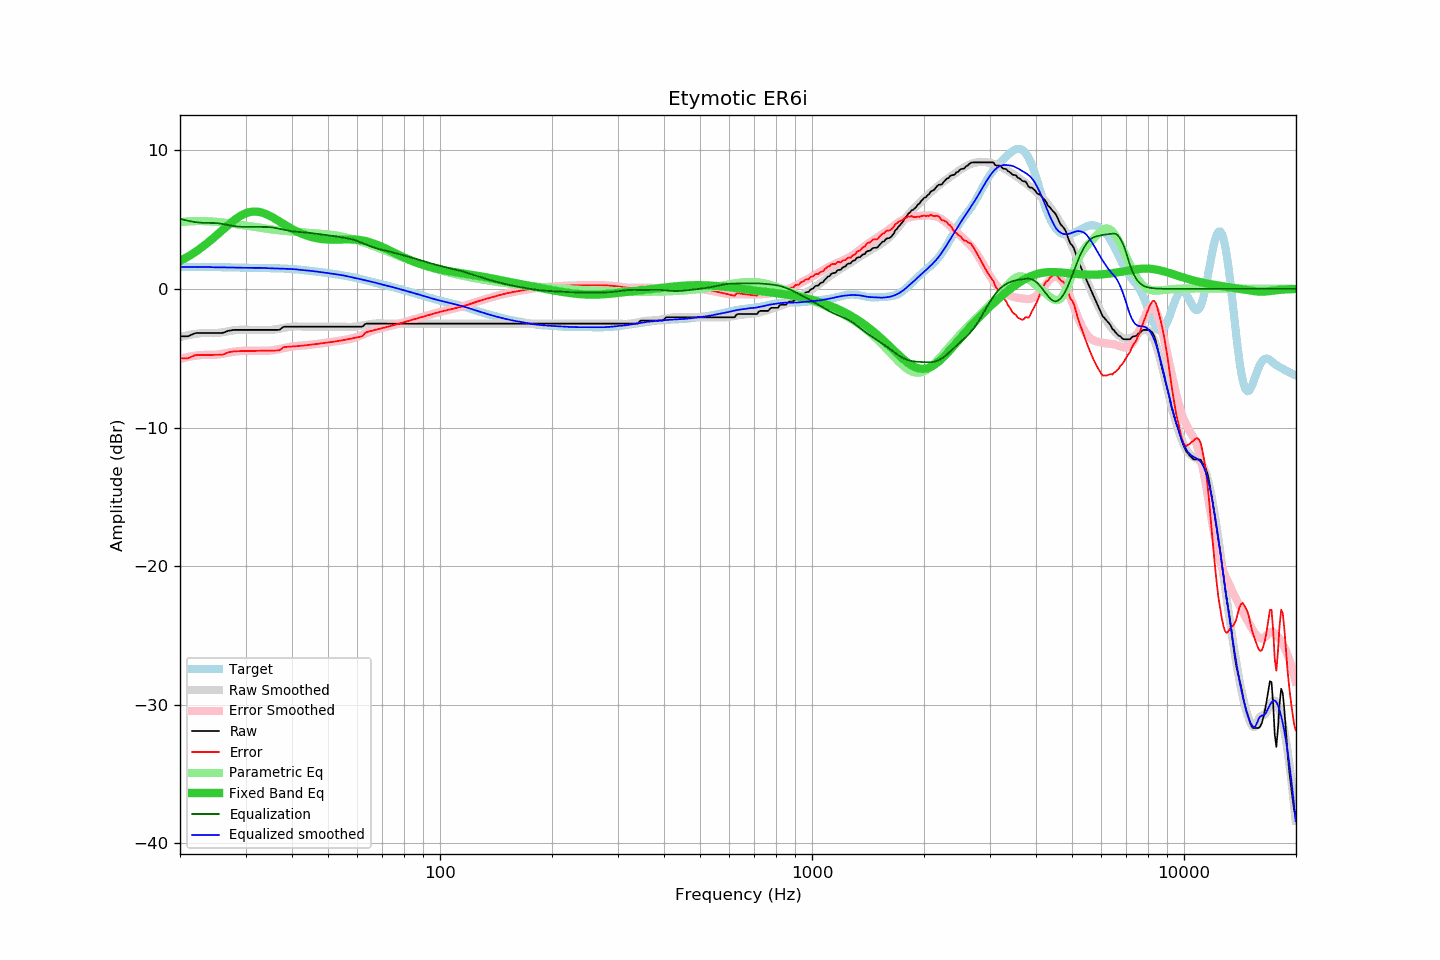

Data behind this chart, as committed beside it:
frequency, raw, error, smoothed, error_smoothed, equalization, parametric_eq, equalized_raw, equalized_smoothed, target
20.00, -3.42, -5.01, -3.48, -5.06, 5.06, 2.01, 1.64, 1.58, 1.59
20.20, -3.42, -5.01, -3.45, -5.03, 5.03, 2.07, 1.61, 1.58, 1.59
20.40, -3.42, -5.01, -3.42, -4.99, 4.99, 2.13, 1.58, 1.58, 1.59
20.61, -3.42, -5.01, -3.39, -4.97, 4.97, 2.20, 1.55, 1.57, 1.59
20.81, -3.42, -5.01, -3.36, -4.94, 4.94, 2.26, 1.52, 1.57, 1.59
21.02, -3.42, -5.01, -3.34, -4.91, 4.91, 2.33, 1.49, 1.57, 1.59
21.23, -3.37, -4.95, -3.32, -4.89, 4.89, 2.40, 1.52, 1.57, 1.59
21.44, -3.32, -4.90, -3.29, -4.87, 4.87, 2.47, 1.55, 1.57, 1.59
21.66, -3.27, -4.85, -3.27, -4.85, 4.85, 2.55, 1.58, 1.57, 1.59
21.87, -3.22, -4.80, -3.26, -4.83, 4.83, 2.62, 1.61, 1.57, 1.59
22.09, -3.19, -4.77, -3.24, -4.81, 4.81, 2.70, 1.62, 1.57, 1.58
22.31, -3.19, -4.77, -3.23, -4.80, 4.80, 2.78, 1.61, 1.57, 1.58
22.54, -3.19, -4.77, -3.21, -4.78, 4.78, 2.86, 1.60, 1.57, 1.58
22.76, -3.19, -4.77, -3.19, -4.77, 4.77, 2.95, 1.59, 1.58, 1.58
22.99, -3.19, -4.77, -3.18, -4.77, 4.77, 3.03, 1.58, 1.58, 1.58
23.22, -3.19, -4.77, -3.18, -4.76, 4.76, 3.12, 1.57, 1.59, 1.58
23.45, -3.19, -4.77, -3.17, -4.76, 4.76, 3.21, 1.57, 1.59, 1.58
23.69, -3.19, -4.77, -3.18, -4.76, 4.76, 3.31, 1.57, 1.58, 1.58
23.92, -3.19, -4.76, -3.19, -4.76, 4.76, 3.40, 1.57, 1.57, 1.58
24.16, -3.19, -4.76, -3.19, -4.76, 4.76, 3.50, 1.57, 1.56, 1.57
24.40, -3.19, -4.76, -3.20, -4.76, 4.76, 3.59, 1.57, 1.56, 1.57
24.65, -3.19, -4.76, -3.20, -4.76, 4.76, 3.69, 1.57, 1.56, 1.57
24.89, -3.19, -4.76, -3.19, -4.75, 4.75, 3.79, 1.56, 1.56, 1.57
25.14, -3.19, -4.76, -3.18, -4.74, 4.74, 3.90, 1.55, 1.56, 1.57
25.39, -3.19, -4.76, -3.17, -4.73, 4.73, 4.00, 1.54, 1.56, 1.57
25.65, -3.19, -4.75, -3.16, -4.71, 4.71, 4.10, 1.52, 1.55, 1.57
25.91, -3.19, -4.75, -3.14, -4.69, 4.69, 4.20, 1.50, 1.55, 1.56
26.16, -3.16, -4.72, -3.12, -4.67, 4.67, 4.31, 1.51, 1.55, 1.56
26.43, -3.12, -4.68, -3.10, -4.65, 4.65, 4.41, 1.53, 1.55, 1.56
26.69, -3.07, -4.63, -3.08, -4.62, 4.62, 4.51, 1.56, 1.55, 1.56
26.96, -3.03, -4.58, -3.06, -4.60, 4.60, 4.61, 1.57, 1.55, 1.55
27.23, -3.01, -4.56, -3.04, -4.58, 4.58, 4.71, 1.57, 1.54, 1.55
27.50, -2.99, -4.54, -3.02, -4.56, 4.56, 4.80, 1.57, 1.54, 1.55
27.77, -2.97, -4.51, -3.00, -4.54, 4.54, 4.89, 1.57, 1.54, 1.55
28.05, -2.96, -4.50, -2.98, -4.52, 4.52, 4.98, 1.56, 1.54, 1.54
28.33, -2.96, -4.50, -2.97, -4.51, 4.51, 5.07, 1.55, 1.54, 1.54
28.62, -2.96, -4.49, -2.96, -4.50, 4.50, 5.15, 1.54, 1.54, 1.54
28.90, -2.96, -4.49, -2.95, -4.49, 4.49, 5.22, 1.53, 1.54, 1.53
29.19, -2.96, -4.49, -2.95, -4.48, 4.48, 5.29, 1.52, 1.53, 1.53
29.48, -2.96, -4.49, -2.95, -4.48, 4.48, 5.35, 1.52, 1.53, 1.53
29.78, -2.96, -4.48, -2.95, -4.47, 4.47, 5.41, 1.52, 1.52, 1.53
30.08, -2.96, -4.48, -2.95, -4.47, 4.47, 5.46, 1.52, 1.52, 1.52
30.38, -2.96, -4.48, -2.95, -4.47, 4.47, 5.50, 1.52, 1.52, 1.52
30.68, -2.96, -4.48, -2.96, -4.47, 4.47, 5.53, 1.52, 1.52, 1.52
30.99, -2.96, -4.48, -2.96, -4.47, 4.47, 5.55, 1.52, 1.52, 1.52
31.30, -2.96, -4.47, -2.96, -4.47, 4.47, 5.57, 1.51, 1.51, 1.52
31.61, -2.96, -4.47, -2.96, -4.47, 4.47, 5.58, 1.51, 1.51, 1.52
31.93, -2.96, -4.47, -2.96, -4.47, 4.47, 5.58, 1.51, 1.51, 1.51
32.24, -2.96, -4.47, -2.96, -4.47, 4.47, 5.57, 1.51, 1.51, 1.51
32.57, -2.96, -4.47, -2.96, -4.47, 4.47, 5.55, 1.51, 1.51, 1.51
32.89, -2.96, -4.47, -2.96, -4.47, 4.47, 5.53, 1.51, 1.51, 1.51
33.22, -2.96, -4.46, -2.96, -4.47, 4.47, 5.50, 1.51, 1.51, 1.51
33.55, -2.96, -4.46, -2.96, -4.47, 4.47, 5.46, 1.51, 1.51, 1.51
33.89, -2.96, -4.46, -2.97, -4.47, 4.47, 5.42, 1.51, 1.50, 1.50
34.23, -2.96, -4.46, -2.97, -4.46, 4.46, 5.37, 1.51, 1.49, 1.50
34.57, -2.96, -4.46, -2.97, -4.46, 4.46, 5.32, 1.50, 1.49, 1.50
34.92, -2.96, -4.46, -2.97, -4.45, 4.45, 5.26, 1.49, 1.48, 1.50
35.27, -2.96, -4.45, -2.96, -4.44, 4.44, 5.20, 1.48, 1.48, 1.50
35.62, -2.96, -4.45, -2.95, -4.42, 4.42, 5.13, 1.47, 1.48, 1.49
35.97, -2.96, -4.45, -2.93, -4.40, 4.40, 5.07, 1.45, 1.47, 1.49
... 635 more rows
